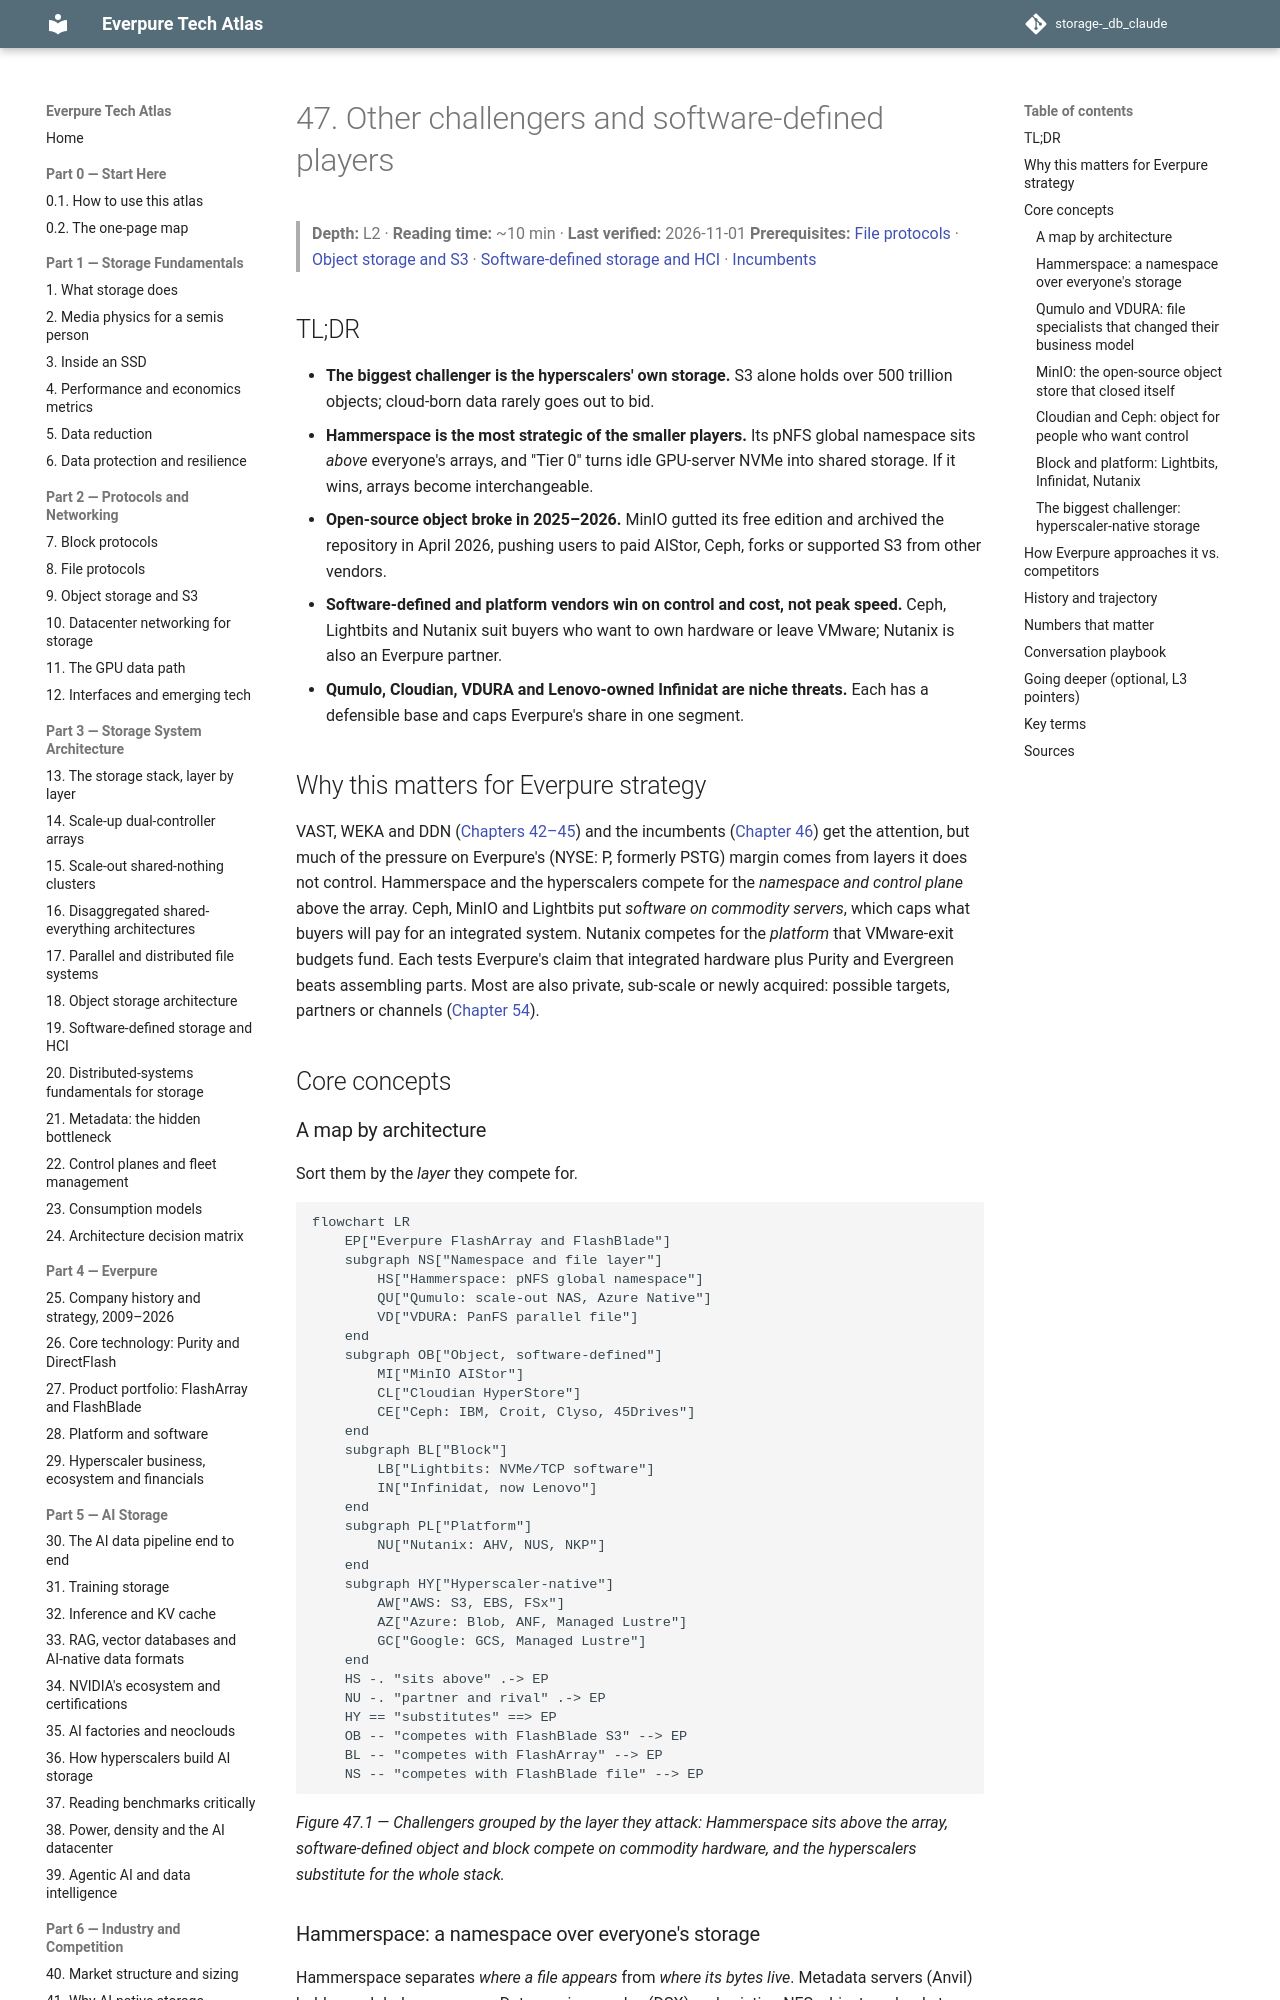

repository: FrankHuang94/storage-_db_claude · page: 06-industry-and-competition/47-other-challengers/index.html · generator: mkdocs

# 47. Other challengers and software-defined players

> **Depth:** L2 · **Reading time:** ~10 min · **Last verified:** 2026-11-01
> **Prerequisites:** [File protocols](../02-protocols-and-networking/08-file-protocols.md) · [Object storage and S3](../02-protocols-and-networking/09-object-storage-and-s3.md) · [Software-defined storage and HCI](../03-system-architecture/19-software-defined-and-hci.md) · [Incumbents](46-incumbents.md)

## TL;DR

- **The biggest challenger is the hyperscalers' own storage.** S3 alone holds over 500 trillion objects; cloud-born data rarely goes out to bid.
- **Hammerspace is the most strategic of the smaller players.** Its pNFS global namespace sits *above* everyone's arrays, and "Tier 0" turns idle GPU-server NVMe into shared storage. If it wins, arrays become interchangeable.
- **Open-source object broke in 2025–2026.** MinIO gutted its free edition and archived the repository in April 2026, pushing users to paid AIStor, Ceph, forks or supported S3 from other vendors.
- **Software-defined and platform vendors win on control and cost, not peak speed.** Ceph, Lightbits and Nutanix suit buyers who want to own hardware or leave VMware; Nutanix is also an Everpure partner.
- **Qumulo, Cloudian, VDURA and Lenovo-owned Infinidat are niche threats.** Each has a defensible base and caps Everpure's share in one segment.

## Why this matters for Everpure strategy

VAST, WEKA and DDN ([Chapters 42–45](45-head-to-head.md)) and the incumbents ([Chapter 46](46-incumbents.md)) get the attention, but much of the pressure on Everpure's (NYSE: P, formerly PSTG) margin comes from layers it does not control. Hammerspace and the hyperscalers compete for the *namespace and control plane* above the array. Ceph, MinIO and Lightbits put *software on commodity servers*, which caps what buyers will pay for an integrated system. Nutanix competes for the *platform* that VMware-exit budgets fund. Each tests Everpure's claim that integrated hardware plus Purity and Evergreen beats assembling parts. Most are also private, sub-scale or newly acquired: possible targets, partners or channels ([Chapter 54](../07-history-and-future/54-strategic-option-map.md)).

## Core concepts

### A map by architecture

Sort them by the *layer* they compete for.

```mermaid
flowchart LR
    EP["Everpure FlashArray and FlashBlade"]
    subgraph NS["Namespace and file layer"]
        HS["Hammerspace: pNFS global namespace"]
        QU["Qumulo: scale-out NAS, Azure Native"]
        VD["VDURA: PanFS parallel file"]
    end
    subgraph OB["Object, software-defined"]
        MI["MinIO AIStor"]
        CL["Cloudian HyperStore"]
        CE["Ceph: IBM, Croit, Clyso, 45Drives"]
    end
    subgraph BL["Block"]
        LB["Lightbits: NVMe/TCP software"]
        IN["Infinidat, now Lenovo"]
    end
    subgraph PL["Platform"]
        NU["Nutanix: AHV, NUS, NKP"]
    end
    subgraph HY["Hyperscaler-native"]
        AW["AWS: S3, EBS, FSx"]
        AZ["Azure: Blob, ANF, Managed Lustre"]
        GC["Google: GCS, Managed Lustre"]
    end
    HS -. "sits above" .-> EP
    NU -. "partner and rival" .-> EP
    HY == "substitutes" ==> EP
    OB -- "competes with FlashBlade S3" --> EP
    BL -- "competes with FlashArray" --> EP
    NS -- "competes with FlashBlade file" --> EP
```

*Figure 47.1 — Challengers grouped by the layer they attack: Hammerspace sits above the array, software-defined object and block compete on commodity hardware, and the hyperscalers substitute for the whole stack.*
